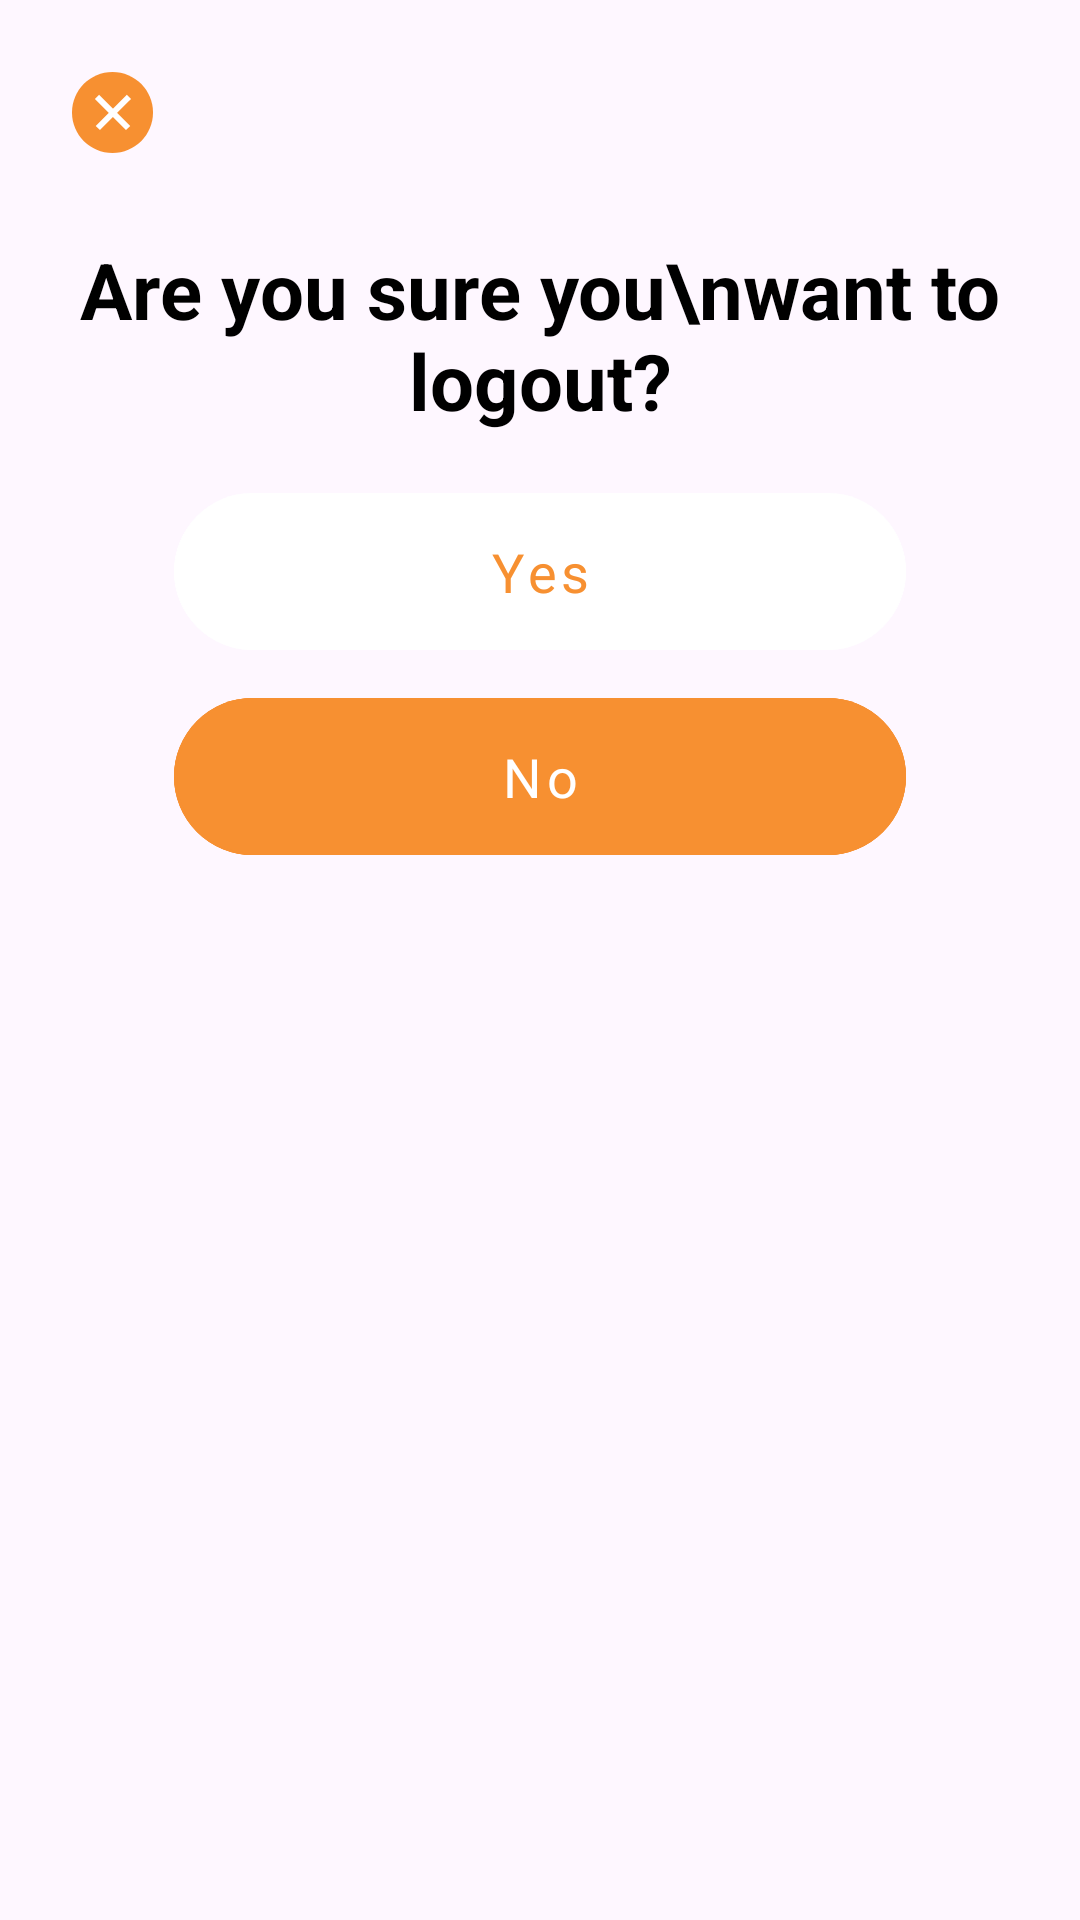

The Android layout XML behind this screen, and the referenced resources:
<!-- AndroidManifest.xml: application theme Theme.AdsTek -->
<!-- res/layout/dialog_logout.xml -->
<?xml version="1.0" encoding="utf-8"?>
<androidx.constraintlayout.widget.ConstraintLayout xmlns:android="http://schemas.android.com/apk/res/android"
    xmlns:app="http://schemas.android.com/apk/res-auto"
    xmlns:tools="http://schemas.android.com/tools"
    android:layout_width="match_parent"
    android:layout_height="wrap_content"
    android:padding="16dp">

    <ImageButton
        android:id="@+id/btnCloseDialog"
        android:layout_width="wrap_content"
        android:layout_height="wrap_content"
        android:background="?attr/selectableItemBackgroundBorderless"
        android:padding="8dp"
        android:src="@drawable/ic_close_dialog_orange"
        app:layout_constraintStart_toStartOf="parent"
        app:layout_constraintTop_toTopOf="parent" />


    <TextView
        android:id="@+id/tvTitle"
        android:layout_width="0dp"
        android:layout_height="wrap_content"
        android:text="Are you sure you\nwant to logout?"
        android:textColor="@color/black"
        android:textSize="26sp"
        android:textStyle="bold"
        android:gravity="center_horizontal"
        android:layout_marginTop="20dp"
        app:layout_constraintEnd_toEndOf="parent"
        app:layout_constraintStart_toStartOf="parent"
        app:layout_constraintTop_toBottomOf="@+id/btnCloseDialog" />

    <com.google.android.material.button.MaterialButton
        android:id="@+id/btnNo"
        android:layout_width="0dp"
        style="@style/solidButton"
        android:layout_height="wrap_content"
        android:layout_marginStart="42dp"
        android:layout_marginTop="4dp"
        android:layout_marginEnd="42dp"
        android:layout_marginBottom="32dp"
        app:strokeColor="#F79031"
        android:textColor="@color/white"
        app:strokeWidth="1dp"
        android:text="No"
        android:backgroundTint="#F79031"
        app:layout_constraintEnd_toEndOf="parent"
        app:layout_constraintStart_toStartOf="parent"
        app:layout_constraintTop_toBottomOf="@+id/btnYes" />

    <com.google.android.material.button.MaterialButton
        android:id="@+id/btnYes"
        style="@style/solidButton"
        android:layout_width="0dp"
        android:layout_height="wrap_content"
        android:layout_marginStart="42dp"
        android:layout_marginTop="14dp"
        android:layout_marginEnd="42dp"
        android:layout_marginBottom="32dp"
        android:backgroundTint="@color/white"
        android:text="Yes"
        android:textColor="#F79031"
        android:paddingTop="14dp"
        android:paddingBottom="14dp"
        app:strokeColor="#F79031"
        app:layout_constraintEnd_toEndOf="parent"
        app:layout_constraintStart_toStartOf="parent"
        app:layout_constraintTop_toBottomOf="@+id/tvTitle"/>
</androidx.constraintlayout.widget.ConstraintLayout>
<!-- resources referenced by this layout -->
<resources>
  <color name="black">#FF000000</color>
  <color name="white">#FFFFFFFF</color>
  <!-- drawable ic_close_dialog_orange (drawable) -->
  <vector xmlns:android="http://schemas.android.com/apk/res/android"
      android:width="27dp"
      android:height="27dp"
      android:viewportWidth="27"
      android:viewportHeight="27">
    <path
        android:pathData="M13.4998,27C20.9557,27 27,20.9558 27,13.5C27,6.0442 20.9557,0 13.4998,0C6.044,0 0,6.0442 0,13.5C0,20.9558 6.044,27 13.4998,27Z"
        android:fillColor="#F79031"/>
    <path
        android:pathData="M18.2812,9.0002L9.321,17.9605"
        android:strokeWidth="2"
        android:fillColor="#F79031"
        android:strokeColor="#ffffff"
        android:strokeLineCap="square"/>
    <path
        android:pathData="M17.9927,17.9602L9.0324,8.9999"
        android:strokeWidth="2"
        android:fillColor="#F79031"
        android:strokeColor="#ffffff"
        android:strokeLineCap="square"/>
  </vector>
  <style name="solidButton" parent="Widget.MaterialComponents.Button">
          <item name="android:paddingTop">14dp</item>
          <item name="android:paddingBottom">14dp</item>
          <item name="android:textAllCaps">false</item>
          <item name="android:textSize">18sp</item>
          <item name="cornerRadius">32dp</item>
          <item name="backgroundTint">@color/yellow</item>
          <item name="rippleColor">@color/white</item>
          <item name="android:stateListAnimator">@null</item>
          
      </style>
  <style name="Theme.AdsTek" parent="Base.Theme.AdsTek" />
  <color name="yellow">#FFC107</color>
  <style name="Base.Theme.AdsTek" parent="Theme.Material3.Light.NoActionBar">
          
          
          <item name="colorPrimary">@color/yellow</item>
          <item name="colorPrimaryVariant">@color/yellow</item>
          <item name="colorOnPrimary">@color/white</item>
          <item name="fontFamily">@font/lexend</item>
          <item name="font">@font/lexend</item>
          <item name="actionMenuTextColor">@color/white</item>
          <item name="android:popupBackground">@color/white</item>
      </style>
</resources>
